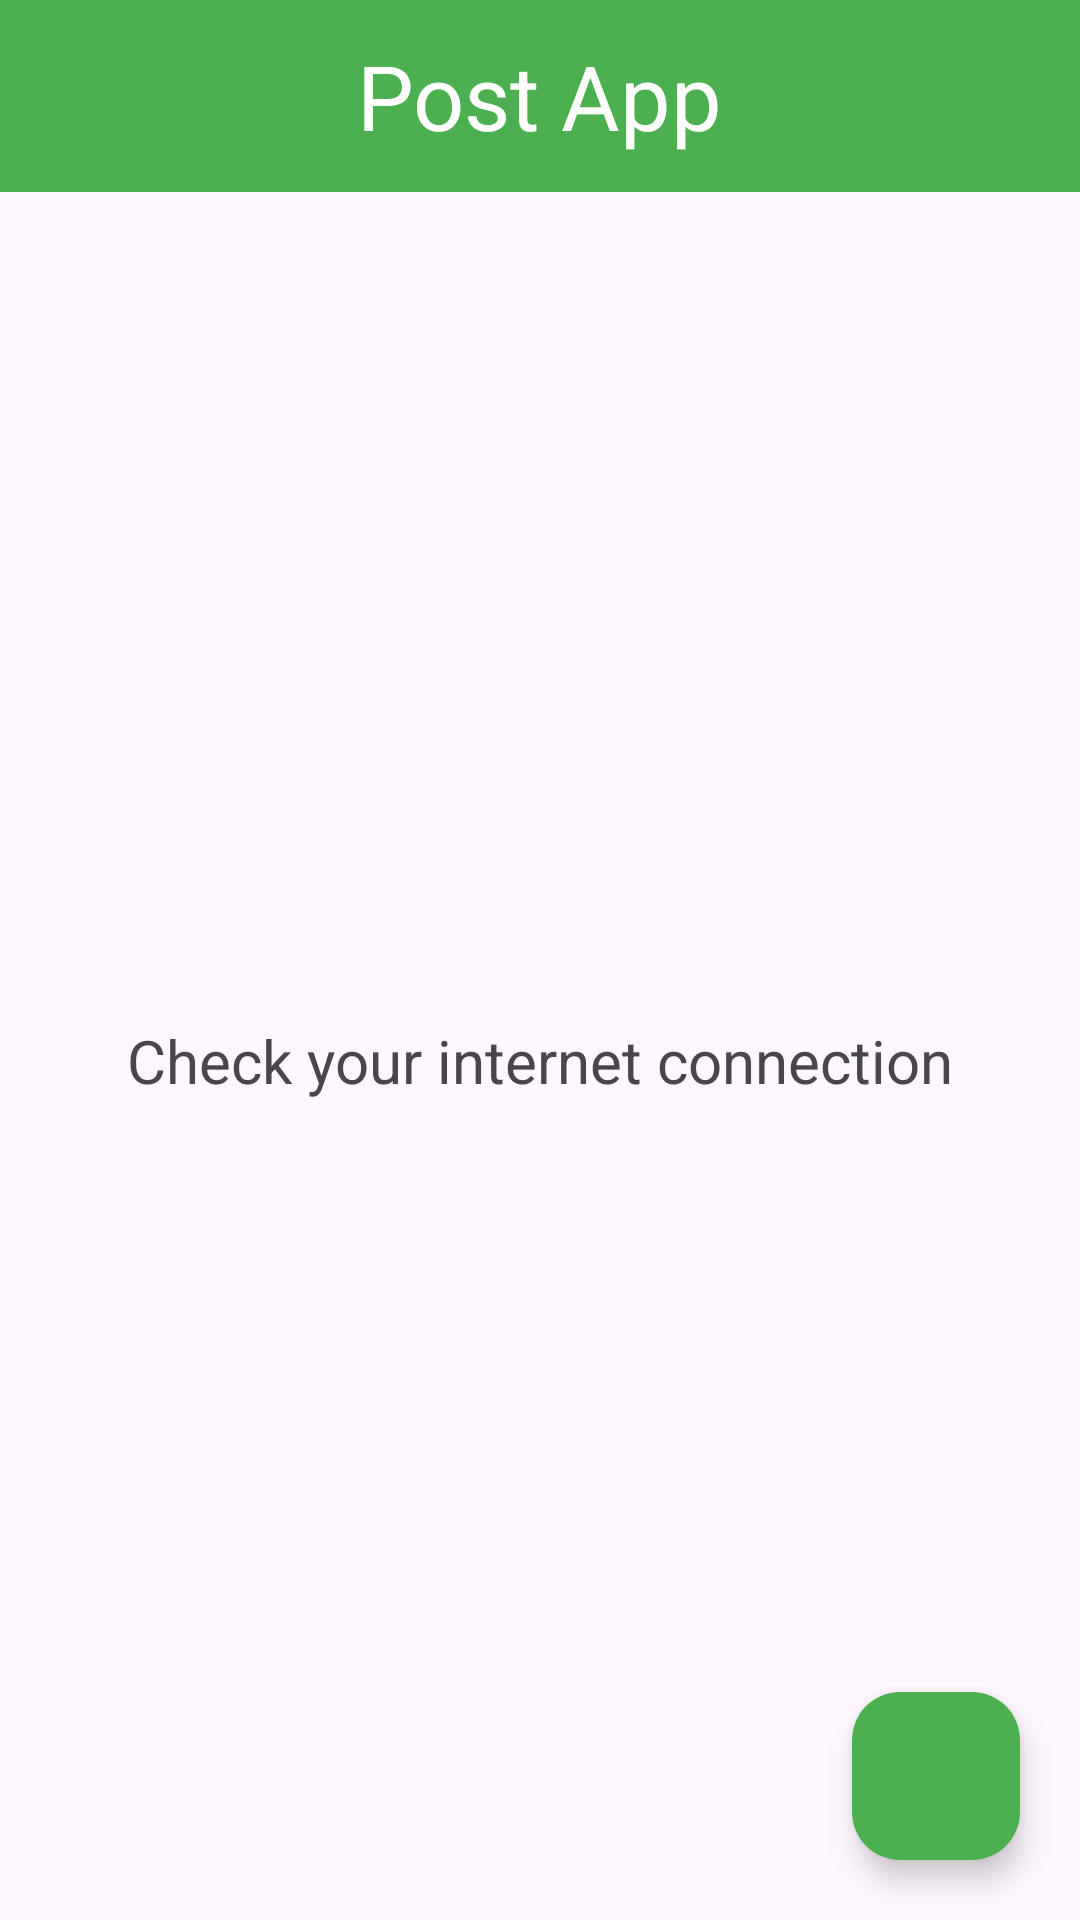

Layout XML and referenced resources for this Android screen:
<!-- AndroidManifest.xml: application theme Theme.AstraTech -->
<!-- res/layout/fragment_home.xml -->
<?xml version="1.0" encoding="utf-8"?>
<androidx.constraintlayout.widget.ConstraintLayout xmlns:android="http://schemas.android.com/apk/res/android"
    xmlns:app="http://schemas.android.com/apk/res-auto"
    xmlns:tools="http://schemas.android.com/tools"
    android:layout_width="match_parent"
    android:layout_height="match_parent"
    tools:context=".ui.frags.HomeFragment">


    <androidx.appcompat.widget.Toolbar
        android:id="@+id/toolbar_home"
        android:layout_width="match_parent"
        android:layout_height="wrap_content"
        android:background="@color/green"
        app:layout_constraintEnd_toEndOf="parent"
        app:layout_constraintStart_toStartOf="parent"
        app:layout_constraintTop_toTopOf="parent">


        <TextView
            android:layout_width="wrap_content"
            android:layout_height="wrap_content"
            android:layout_gravity="center"
            android:text="@string/post_app"
            android:textColor="@color/white"
            android:textSize="30sp" />


    </androidx.appcompat.widget.Toolbar>


    <androidx.recyclerview.widget.RecyclerView
        android:id="@+id/rv_post"
        android:layout_width="match_parent"
        android:layout_height="0dp"
        app:layoutManager="androidx.recyclerview.widget.LinearLayoutManager"
        app:layout_constraintBottom_toBottomOf="parent"
        app:layout_constraintEnd_toEndOf="parent"
        app:layout_constraintStart_toStartOf="parent"
        app:layout_constraintTop_toBottomOf="@id/toolbar_home"
        tools:listitem="@layout/item_post" />

    <ProgressBar
        android:id="@+id/progress_bar_home"
        android:layout_width="70dp"
        android:layout_height="70dp"
        android:indeterminateTint="@color/green"
        android:visibility="gone"
        app:layout_constraintBottom_toBottomOf="parent"
        app:layout_constraintEnd_toEndOf="parent"
        app:layout_constraintStart_toStartOf="parent"
        app:layout_constraintTop_toTopOf="parent" />

    <com.google.android.material.button.MaterialButton
        android:id="@+id/btn_retry"
        style="@style/SaveButtonStyle"
        android:layout_width="100dp"
        android:layout_height="wrap_content"
        android:text="@string/retry"
        android:visibility="gone"
        app:layout_constraintBottom_toBottomOf="parent"
        app:layout_constraintEnd_toEndOf="parent"
        app:layout_constraintStart_toStartOf="parent"
        app:layout_constraintTop_toTopOf="parent" />


    <TextView
        android:id="@+id/tv_check_internet"
        android:layout_width="wrap_content"
        android:layout_height="wrap_content"
        android:layout_marginTop="20dp"
        android:text="@string/check_your_internet_connection"
        app:layout_constraintEnd_toEndOf="parent"
        android:textSize="20sp"
        app:layout_constraintStart_toStartOf="parent"
        app:layout_constraintTop_toBottomOf="@id/btn_retry" />


    <com.google.android.material.floatingactionbutton.FloatingActionButton
        android:id="@+id/fab_add_post"
        android:layout_width="wrap_content"
        android:layout_height="wrap_content"
        android:layout_margin="20dp"
        android:backgroundTint="@color/green"
        android:contentDescription="@string/add_post"
        android:src="@drawable/ic_add"
        app:layout_constraintBottom_toBottomOf="parent"
        app:layout_constraintEnd_toEndOf="parent"
        app:tint="@color/white" />


</androidx.constraintlayout.widget.ConstraintLayout>
<!-- res/layout/item_post.xml (included above) -->
<?xml version="1.0" encoding="utf-8"?>
<LinearLayout xmlns:android="http://schemas.android.com/apk/res/android"
    xmlns:app="http://schemas.android.com/apk/res-auto"
    xmlns:tools="http://schemas.android.com/tools"
    android:layout_width="match_parent"
    android:layout_height="wrap_content"

    android:orientation="vertical"
    android:padding="16dp">

    <LinearLayout
        android:layout_width="match_parent"
        android:layout_height="wrap_content"
        android:gravity="center_vertical"
        android:orientation="horizontal">

        <com.google.android.material.card.MaterialCardView
            android:layout_width="70dp"
            android:layout_height="70dp"
            app:cardCornerRadius="50dp">

            <ImageView
                android:id="@+id/iv_post"
                android:layout_width="match_parent"
                android:layout_height="match_parent"
                android:scaleType="centerCrop"
                android:shape="oval"
                android:src="@drawable/ic_user" />


        </com.google.android.material.card.MaterialCardView>


        <TextView
            android:id="@+id/tv_post_title"
            android:layout_width="wrap_content"
            android:layout_height="wrap_content"
            android:layout_marginStart="10dp"
            android:textSize="20sp"
            tools:text="Post Title" />
    </LinearLayout>

    <com.google.android.material.divider.MaterialDivider
        android:layout_width="match_parent"
        android:layout_marginTop="10dp"
        android:layout_height="wrap_content" />

</LinearLayout>
<!-- resources referenced by this layout -->
<resources>
  <color name="green">#4CAF50</color>
  <color name="white">#FFFFFFFF</color>
  <!-- drawable ic_user (drawable) -->
  <vector xmlns:android="http://schemas.android.com/apk/res/android"
      android:width="48dp"
      android:height="48dp"
      android:viewportWidth="48"
      android:viewportHeight="48">
    <path
        android:pathData="m24,26c5.525,0 10,-4.475 10,-10s-4.475,-10 -10,-10 -10,4.475 -10,10 4.475,10 10,10zM32,16c0,4.42 -3.58,8 -8,8s-8,-3.58 -8,-8 3.58,-8 8,-8 8,3.58 8,8z"
        android:fillColor="#333"
        android:fillType="evenOdd"/>
    <path
        android:pathData="m6,36c0,-4.965 11.993,-8 18,-8s18,3.035 18,8v6h-36zM8,36c0,-0.371 0.22,-0.979 1.223,-1.788 0.981,-0.791 2.442,-1.545 4.214,-2.197 3.542,-1.303 7.809,-2.015 10.562,-2.015s7.02,0.712 10.562,2.015c1.772,0.652 3.234,1.406 4.214,2.197 1.003,0.809 1.224,1.417 1.224,1.788v4h-32z"
        android:fillColor="#333"
        android:fillType="evenOdd"/>
  </vector>
  <string name="add_post">Add post</string>
  <string name="check_your_internet_connection">Check your internet connection</string>
  <string name="post_app">Post App</string>
  <string name="retry">Retry</string>
  <style name="SaveButtonStyle">
          <item name="backgroundTint">@color/green</item>
          <item name="android:textColor">@color/white</item>
          <item name="cornerRadius">8dp</item>
      </style>
  <style name="Theme.AstraTech" parent="Base.Theme.AstraTech" />
  <style name="Base.Theme.AstraTech" parent="Theme.Material3.DayNight.NoActionBar">
  
          <item name="android:statusBarColor">@color/green</item>
  
      </style>
</resources>
